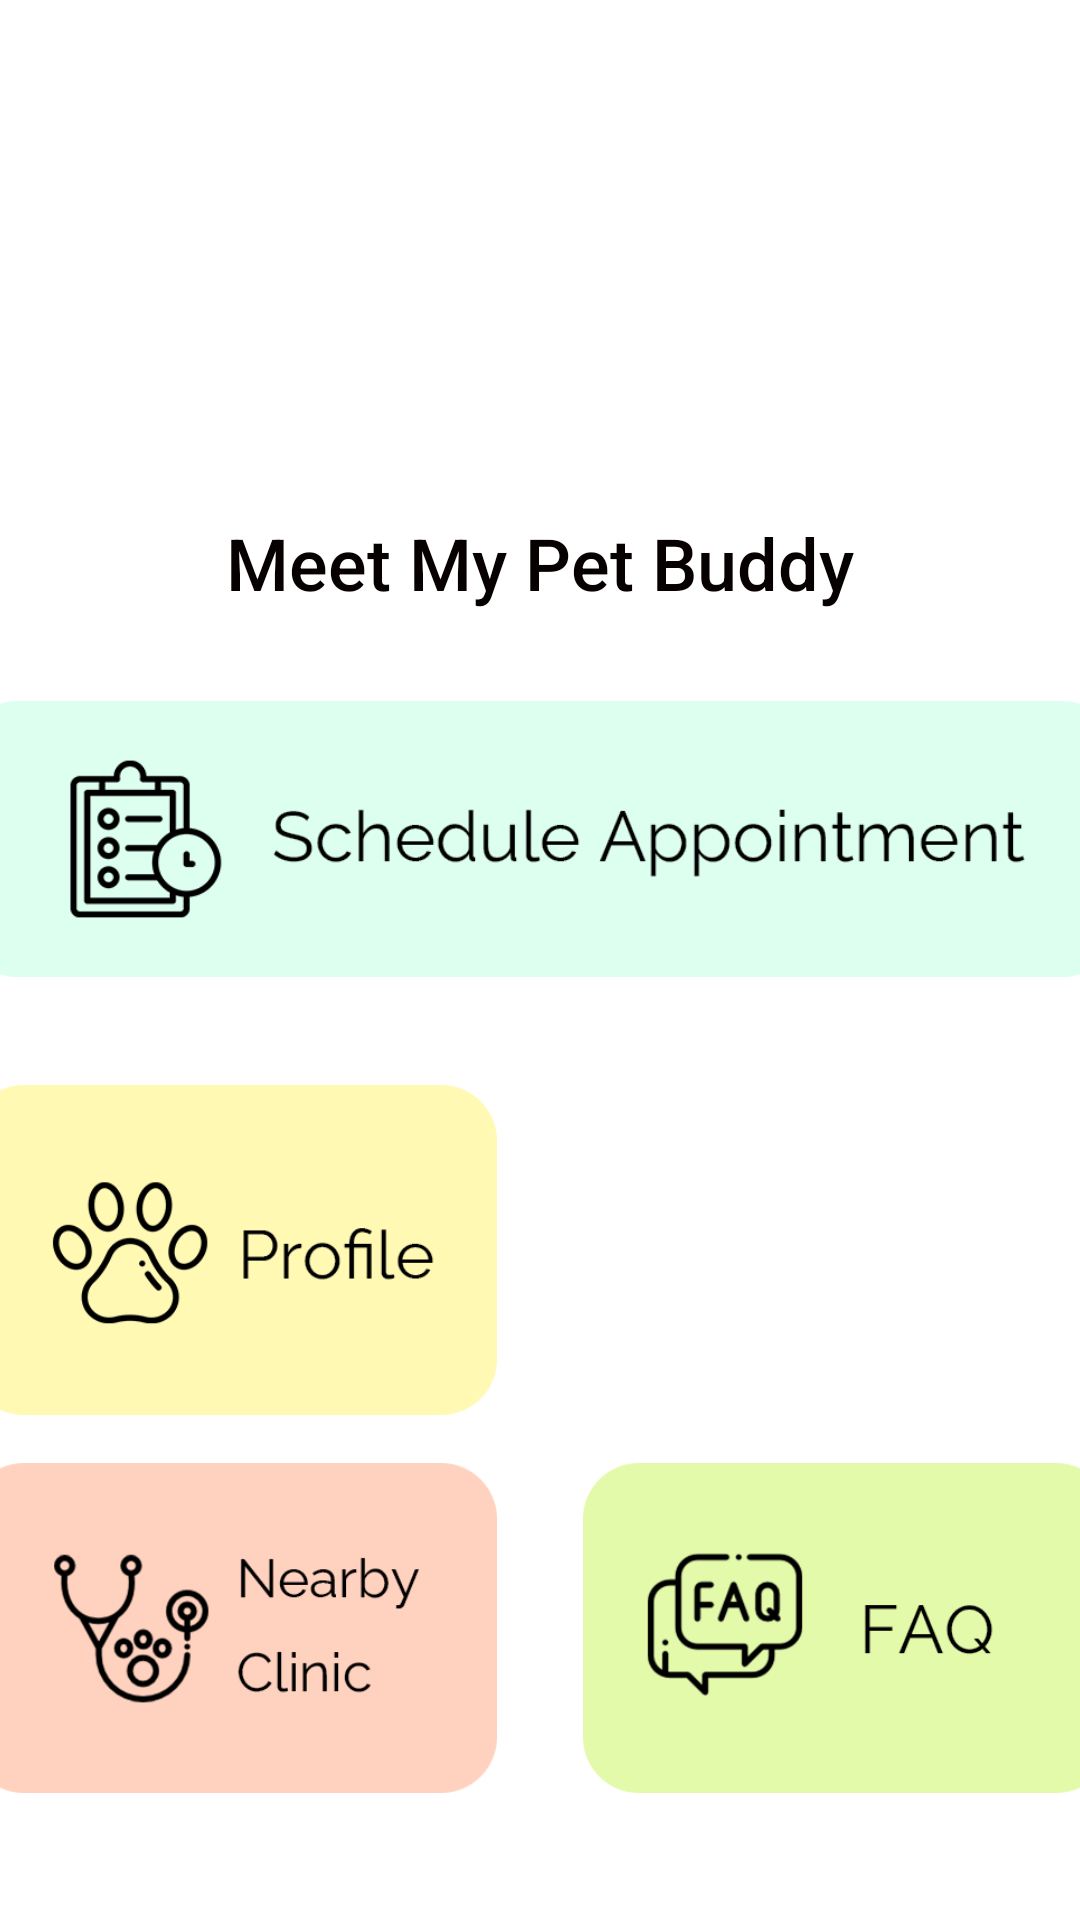

Here is an Android app screen rendered from its layout file. Give the layout XML and the strings, colors and styles it references.
<!-- AndroidManifest.xml: application theme Theme.MeetMyPetBuddy -->
<!-- res/layout/activity_main.xml -->
<?xml version="1.0" encoding="utf-8"?>
<androidx.constraintlayout.widget.ConstraintLayout xmlns:android="http://schemas.android.com/apk/res/android"
    xmlns:app="http://schemas.android.com/apk/res-auto"
    xmlns:tools="http://schemas.android.com/tools"
    android:id="@+id/btnNearbyClinic"
    android:layout_width="match_parent"
    android:layout_height="match_parent"
    tools:context=".views.MainActivity">

    <LinearLayout
        android:layout_width="match_parent"
        android:layout_height="match_parent"
        android:gravity="center"
        android:hapticFeedbackEnabled="false"
        android:orientation="vertical">

        <LinearLayout
            android:layout_width="wrap_content"
            android:layout_height="wrap_content"
            android:layout_margin="10dp"
            android:gravity="center"
            android:orientation="vertical">

            <ImageView
                android:id="@+id/imageView2"
                android:layout_width="151dp"
                android:layout_height="103dp"
                android:layout_marginTop="8dp"
                android:layout_marginBottom="8dp"
                app:srcCompat="@drawable/pet" />

            <TextView
                android:layout_width="wrap_content"
                android:layout_height="wrap_content"
                android:fontFamily="sans-serif-medium"
                android:text="Meet My Pet Buddy"
                android:textColor="#070000"
                android:textSize="24sp" />

        </LinearLayout>

        <ImageView
            android:id="@+id/btnScheduleAppointment"
            android:layout_width="412dp"
            android:layout_height="92dp"
            android:layout_marginTop="20dp"
            android:layout_marginBottom="20dp"
            android:contentDescription="TODO"
            app:srcCompat="@drawable/schedule" />

        <LinearLayout
            android:layout_width="wrap_content"
            android:layout_height="wrap_content"
            android:gravity="center"
            android:layout_marginTop="16dp"
            android:orientation="horizontal">

            <ImageView
                android:id="@+id/btnProfile"
                android:layout_width="205dp"
                android:layout_height="110dp"
                app:srcCompat="@drawable/profile" />

            <ImageView
                android:id="@+id/btnScheduleHistory"
                android:layout_width="205dp"
                android:layout_height="110dp"
                app:srcCompat="@drawable/history" />
        </LinearLayout>

        <LinearLayout
            android:layout_width="wrap_content"
            android:layout_height="wrap_content"
            android:gravity="center"
            android:layout_marginTop="16dp"
            android:orientation="horizontal">

            <ImageView
                android:layout_width="205dp"
                android:layout_height="110dp"
                app:srcCompat="@drawable/nearby" />

            <ImageView
                android:id="@+id/btnFAQ"
                android:layout_width="205dp"
                android:layout_height="110dp"
                app:srcCompat="@drawable/faqbtn" />

        </LinearLayout>

    </LinearLayout>

</androidx.constraintlayout.widget.ConstraintLayout>
<!-- resources referenced by this layout -->
<resources>
  <!-- drawable faqbtn: png bitmap (drawable, 16201 bytes) -->
  <!-- drawable nearby: png bitmap (drawable, 23663 bytes) -->
  <!-- drawable profile: png bitmap (drawable, 16589 bytes) -->
  <!-- drawable schedule: png bitmap (drawable, 20169 bytes) -->
  <style name="Theme.MeetMyPetBuddy" parent="Theme.MaterialComponents.DayNight.DarkActionBar">
          
          <item name="colorPrimary">@color/purple_500</item>
          <item name="colorPrimaryVariant">@color/purple_700</item>
          <item name="colorOnPrimary">@color/white</item>
          
          <item name="colorSecondary">@color/teal_200</item>
          <item name="colorSecondaryVariant">@color/teal_700</item>
          <item name="colorOnSecondary">@color/black</item>
          
          <item name="android:statusBarColor" tools:targetApi="l">?attr/colorPrimaryVariant</item>
          
      </style>
  <!-- not gathered from this repository: default colours our renderer supplied (Android Studio template values) -->
  <color name="purple_500">#FF6200EE</color>
  <color name="purple_700">#FF3700B3</color>
  <color name="teal_200">#FF03DAC5</color>
  <color name="teal_700">#FF018786</color>
  <color name="black">#FF000000</color>
  <color name="white">#FFFFFFFF</color>
</resources>
